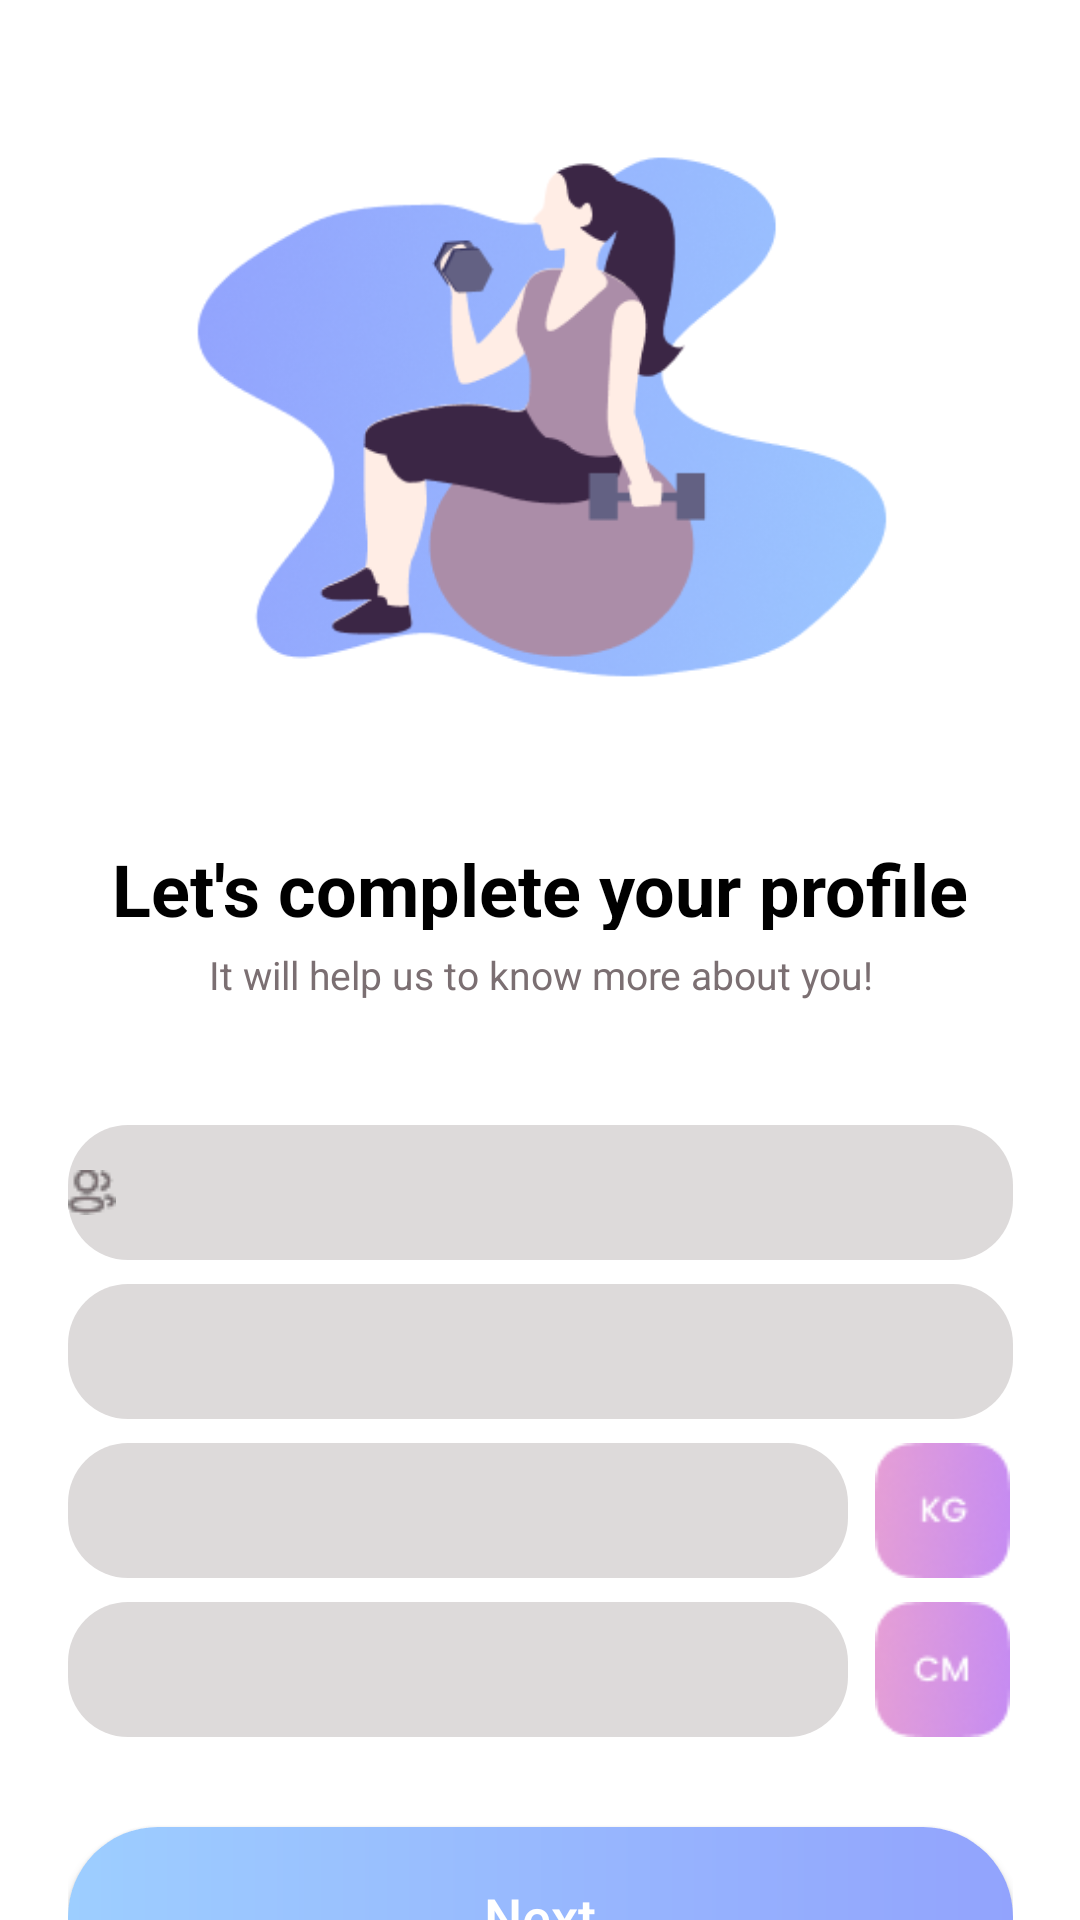

Here is an Android app screen rendered from its layout file. Give the layout XML and the strings, colors and styles it references.
<!-- AndroidManifest.xml: application theme Theme.AppFitness -->
<!-- res/layout/activity_sign_in_next.xml -->
<?xml version="1.0" encoding="utf-8"?>
<androidx.constraintlayout.widget.ConstraintLayout xmlns:android="http://schemas.android.com/apk/res/android"
    xmlns:app="http://schemas.android.com/apk/res-auto"
    xmlns:tools="http://schemas.android.com/tools"
    android:layout_width="match_parent"
    android:layout_height="match_parent"
    tools:context=".signin_and_signup.SignUpNextActivity">

    <androidx.appcompat.widget.AppCompatImageView
        android:id="@+id/ivWomenExercise"
        android:layout_width="wrap_content"
        android:layout_height="280dp"
        android:paddingBottom="50dp"
        android:src="@drawable/vector_section"
        app:layout_constraintEnd_toEndOf="parent"
        app:layout_constraintStart_toStartOf="parent"
        app:layout_constraintTop_toTopOf="parent" />

    <androidx.appcompat.widget.LinearLayoutCompat
        android:layout_width="wrap_content"
        android:layout_height="wrap_content"
        android:gravity="center"
        android:orientation="vertical"
        app:layout_constraintEnd_toEndOf="parent"
        app:layout_constraintStart_toStartOf="parent"
        app:layout_constraintTop_toBottomOf="@id/ivWomenExercise">

        <androidx.appcompat.widget.AppCompatTextView
            android:layout_width="315dp"
            android:layout_height="30dp"
            android:layout_marginBottom="5dp"
            android:gravity="center"
            android:text="Let's complete your profile"
            android:textColor="@color/black"
            android:textSize="24dp"
            android:textStyle="bold" />

        <androidx.appcompat.widget.AppCompatTextView
            android:layout_width="315dp"
            android:layout_height="20dp"
            android:layout_marginBottom="40dp"
            android:gravity="center"
            android:text="It will help us to know more about you!"
            android:textColor="#7B6F72"
            android:textSize="13dp" />

        <androidx.appcompat.widget.AppCompatEditText
            android:layout_width="315dp"
            android:layout_height="45dp"
            android:layout_marginBottom="8dp"
            android:background="@drawable/background_edittexxt_sl"
            android:drawableStart="@drawable/genere"/>

        <androidx.appcompat.widget.AppCompatEditText
            android:layout_width="315dp"
            android:layout_height="45dp"
            android:layout_marginBottom="8dp"
            android:background="@drawable/background_edittexxt_sl" />

        <androidx.appcompat.widget.LinearLayoutCompat
            android:layout_width="315dp"
            android:layout_height="45dp"
            android:layout_marginBottom="8dp"
            android:orientation="horizontal">

            <androidx.appcompat.widget.AppCompatEditText
                android:layout_width="260dp"
                android:layout_height="45dp"
                android:background="@drawable/background_edittexxt_sl"
                android:layout_marginEnd="8dp"/>
            <androidx.appcompat.widget.AppCompatImageView
                android:layout_width="wrap_content"
                android:layout_height="45dp"
                android:src="@drawable/buttonkg"/>

        </androidx.appcompat.widget.LinearLayoutCompat>

        <androidx.appcompat.widget.LinearLayoutCompat
            android:layout_width="315dp"
            android:layout_height="45dp"
            android:orientation="horizontal">
            <androidx.appcompat.widget.AppCompatEditText
                android:layout_width="260dp"
                android:layout_height="45dp"
                android:background="@drawable/background_edittexxt_sl"
                android:layout_marginEnd="8dp"/>
            <androidx.appcompat.widget.AppCompatImageView
                android:layout_width="wrap_content"
                android:layout_height="45dp"
                android:src="@drawable/buttomcm"/>

        </androidx.appcompat.widget.LinearLayoutCompat>

        <androidx.appcompat.widget.AppCompatButton
            android:id="@+id/btnRegister"
            android:layout_width="315dp"
            android:layout_height="60dp"
            android:layout_marginTop="30dp"
            android:background="@drawable/button_background_signup"
            android:text="Next"
            android:gravity="center"
            android:textAllCaps="false"
            android:textColor="@color/white"
            android:textSize="18dp" />

    </androidx.appcompat.widget.LinearLayoutCompat>


</androidx.constraintlayout.widget.ConstraintLayout>
<!-- resources referenced by this layout -->
<resources>
  <color name="black">#FF000000</color>
  <color name="white">#FFFFFFFF</color>
  <!-- drawable background_edittexxt_sl (drawable) -->
  <?xml version="1.0" encoding="utf-8"?>
  <shape xmlns:android="http://schemas.android.com/apk/res/android">
      <solid android:color="#DDDADA" />
      <corners android:radius="20dp" />
  </shape>
  <!-- drawable buttomcm: png bitmap (drawable, 2975 bytes) -->
  <!-- drawable button_background_signup (drawable) -->
  <?xml version="1.0" encoding="utf-8"?>
  <shape xmlns:android="http://schemas.android.com/apk/res/android">
      <gradient
          android:startColor="@color/start_color"
          android:endColor="@color/end_color"/>
      <corners
          android:radius="30dp"/>
  
  </shape>
  <!-- drawable buttonkg: png bitmap (drawable, 2982 bytes) -->
  <!-- drawable genere: png bitmap (drawable, 709 bytes) -->
  <!-- drawable vector_section: png bitmap (drawable, 48864 bytes) -->
  <style name="Theme.AppFitness" parent="Theme.MaterialComponents.DayNight.NoActionBar">
          
          <item name="colorPrimary">@color/purple_500</item>
          <item name="colorPrimaryVariant">@color/purple_700</item>
          <item name="colorOnPrimary">@color/white</item>
          
          <item name="colorSecondary">@color/teal_200</item>
          <item name="colorSecondaryVariant">@color/teal_700</item>
          <item name="colorOnSecondary">@color/black</item>
          
          <item name="android:statusBarColor">?attr/colorPrimaryVariant</item>
          
  
      </style>
  <color name="start_color">#9DCEFF</color>
  <color name="end_color">#92A3FD</color>
  <color name="purple_500">#FF6200EE</color>
  <color name="purple_700">#FF3700B3</color>
  <color name="teal_200">#FF03DAC5</color>
  <color name="teal_700">#FF018786</color>
</resources>
